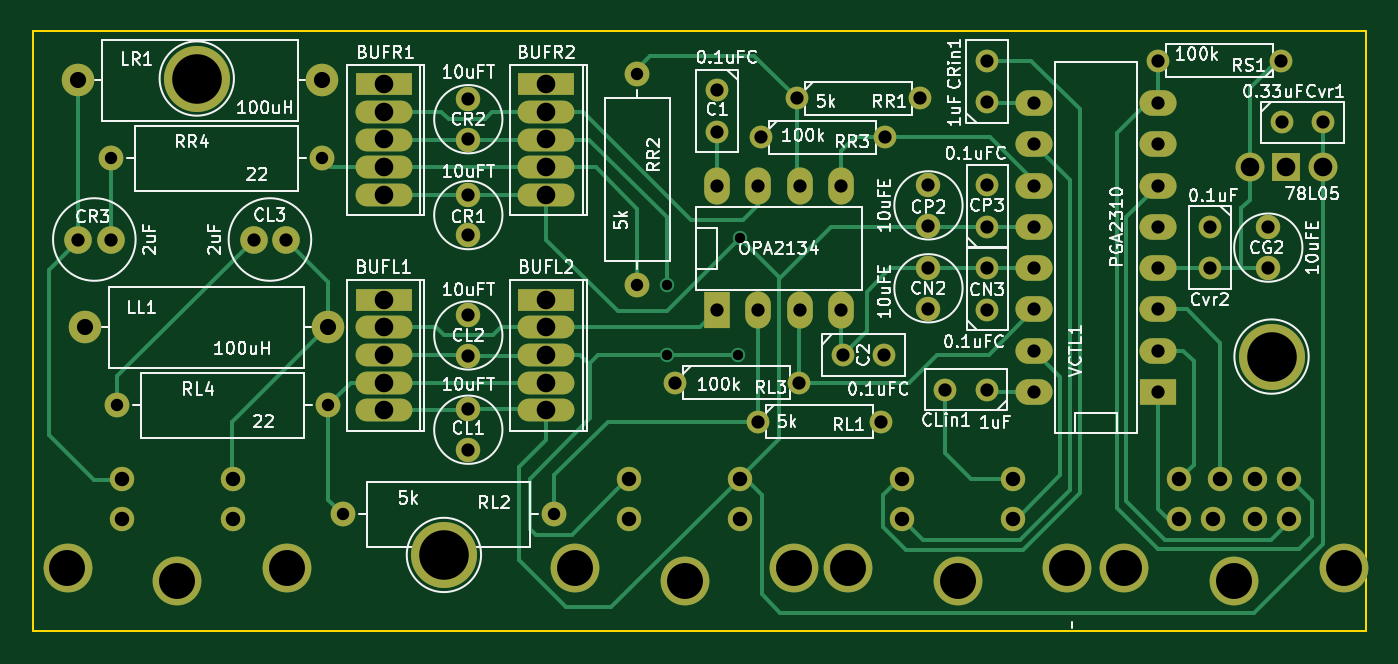
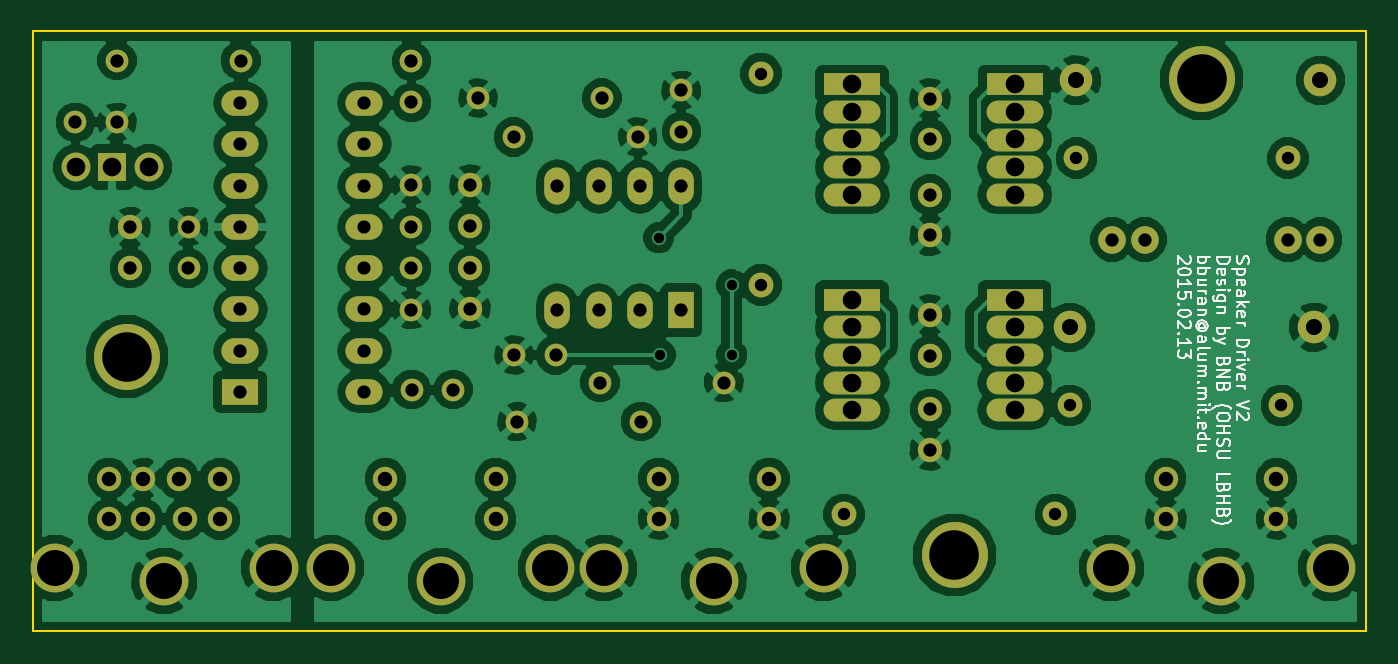
Circuit board: 8 layer files. Board 82.0 x 36.9 mm.
- bottom_copper: speaker drivers-B_Cu.gbl (143303 bytes)
- bottom_mask: speaker drivers-B_Mask.gbs (4321 bytes)
- bottom_silk: speaker drivers-B_SilkS.gbo (23498 bytes)
- outline: speaker drivers-Edge_Cuts.gbr (739 bytes)
- top_copper: speaker drivers-F_Cu.gtl (14840 bytes)
- top_mask: speaker drivers-F_Mask.gts (4321 bytes)
- top_silk: speaker drivers-F_SilkS.gto (79947 bytes)
- drill: speaker drivers.drl (2504 bytes)

=== bottom_copper: speaker drivers-B_Cu.gbl (143303 bytes, source omitted) ===
=== bottom_mask: speaker drivers-B_Mask.gbs ===
%TF.FileFunction,Soldermask,Bot*%
%FSLAX46Y46*%
G04 Gerber Fmt 4.6, Leading zero omitted, Abs format (unit mm)*
G04 Created by KiCad (PCBNEW (2014-10-02 BZR 5161)-product) date 2/13/2015 2:51:55 PM*
%MOMM*%
G01*
G04 APERTURE LIST*
%ADD10C,0.100000*%
%ADD11C,1.524000*%
%ADD12O,3.500120X1.400000*%
%ADD13R,3.500120X1.400000*%
%ADD14R,2.286000X1.574800*%
%ADD15O,2.286000X1.574800*%
%ADD16C,2.000000*%
%ADD17C,1.397000*%
%ADD18C,1.778000*%
%ADD19R,1.778000X1.778000*%
%ADD20C,1.700000*%
%ADD21C,1.501140*%
%ADD22R,1.574800X2.286000*%
%ADD23O,1.574800X2.286000*%
%ADD24C,4.064000*%
%ADD25C,3.000000*%
%ADD26C,1.500000*%
G04 APERTURE END LIST*
D10*
D11*
X67050000Y-132144000D03*
X80050000Y-132144000D03*
X65750000Y-110244000D03*
X52750000Y-110244000D03*
X85150000Y-118044000D03*
X85150000Y-105044000D03*
X66150000Y-125444000D03*
X53150000Y-125444000D03*
D12*
X79550000Y-109094000D03*
X79550000Y-107394000D03*
X79550000Y-110794000D03*
D13*
X79550000Y-105694000D03*
D12*
X79550000Y-112494000D03*
X79550000Y-122344000D03*
X79550000Y-120644000D03*
X79550000Y-124044000D03*
D13*
X79550000Y-118944000D03*
D12*
X79550000Y-125744000D03*
X69550000Y-109094000D03*
X69550000Y-107394000D03*
X69550000Y-110794000D03*
D13*
X69550000Y-105694000D03*
D12*
X69550000Y-112494000D03*
X69550000Y-122344000D03*
X69550000Y-120644000D03*
X69550000Y-124044000D03*
D13*
X69550000Y-118944000D03*
D12*
X69550000Y-125744000D03*
D14*
X117170000Y-124624000D03*
D15*
X117170000Y-122084000D03*
X117170000Y-119544000D03*
X117170000Y-117004000D03*
X117170000Y-114464000D03*
X117170000Y-111924000D03*
X117170000Y-109384000D03*
X117170000Y-106844000D03*
X109550000Y-106844000D03*
X109550000Y-109384000D03*
X109550000Y-111924000D03*
X109550000Y-114464000D03*
X109550000Y-117004000D03*
X109550000Y-119544000D03*
X109550000Y-122084000D03*
X109550000Y-124624000D03*
D16*
X51150000Y-120644000D03*
X66150000Y-120644000D03*
X65750000Y-105444000D03*
X50750000Y-105444000D03*
D17*
X92540000Y-126444000D03*
X100160000Y-126444000D03*
X87440000Y-124044000D03*
X95060000Y-124044000D03*
X94940000Y-106544000D03*
X102560000Y-106544000D03*
X92740000Y-108944000D03*
X100360000Y-108944000D03*
X124760000Y-104244000D03*
X117140000Y-104244000D03*
D18*
X127300000Y-110794000D03*
D19*
X125050000Y-110794000D03*
D18*
X122800000Y-110794000D03*
D20*
X61550000Y-115244000D03*
X63550000Y-115244000D03*
X52750000Y-115244000D03*
X50750000Y-115244000D03*
D21*
X74750000Y-106594000D03*
X74750000Y-109094000D03*
X74750000Y-112494000D03*
X74750000Y-114994000D03*
X103050000Y-114394000D03*
X103050000Y-111894000D03*
X103050000Y-119494000D03*
X103050000Y-116994000D03*
X74750000Y-119894000D03*
X74750000Y-122394000D03*
X74750000Y-125694000D03*
X74750000Y-128194000D03*
X123950000Y-116994000D03*
X123950000Y-114494000D03*
D17*
X120360000Y-114464000D03*
X120360000Y-117004000D03*
X124780000Y-108044000D03*
X127320000Y-108044000D03*
X97780000Y-122344000D03*
X100320000Y-122344000D03*
X106660000Y-114454000D03*
X106660000Y-111914000D03*
X106660000Y-119554000D03*
X106660000Y-117014000D03*
X106650000Y-106814000D03*
X106650000Y-104274000D03*
X106630000Y-124484000D03*
X104090000Y-124484000D03*
X90050000Y-106074000D03*
X90050000Y-108614000D03*
D22*
X90050000Y-119594000D03*
D23*
X92590000Y-119594000D03*
X95130000Y-119594000D03*
X97670000Y-119594000D03*
X97670000Y-111974000D03*
X95130000Y-111974000D03*
X92590000Y-111974000D03*
X90050000Y-111974000D03*
D24*
X73250000Y-134644000D03*
X58050000Y-105344000D03*
X124150000Y-122444000D03*
D25*
X63600000Y-135444000D03*
X50100000Y-135444000D03*
D26*
X60250000Y-132444000D03*
X53450000Y-132444000D03*
X60250000Y-129944000D03*
X53450000Y-129944000D03*
D25*
X56850000Y-136244000D03*
X94800000Y-135444000D03*
X81300000Y-135444000D03*
D26*
X91450000Y-132444000D03*
X84650000Y-132444000D03*
X91450000Y-129944000D03*
X84650000Y-129944000D03*
D25*
X88050000Y-136244000D03*
X128600000Y-135444000D03*
X115100000Y-135444000D03*
D26*
X120950000Y-129944000D03*
X120550000Y-132444000D03*
X123150000Y-132444000D03*
X125250000Y-132444000D03*
X118450000Y-132444000D03*
X125250000Y-129944000D03*
X123150000Y-129944000D03*
X118450000Y-129944000D03*
D25*
X121850000Y-136244000D03*
X111600000Y-135444000D03*
X98100000Y-135444000D03*
D26*
X108250000Y-132444000D03*
X101450000Y-132444000D03*
X108250000Y-129944000D03*
X101450000Y-129944000D03*
D25*
X104850000Y-136244000D03*
M02*

=== bottom_silk: speaker drivers-B_SilkS.gbo (23498 bytes, source omitted) ===
=== outline: speaker drivers-Edge_Cuts.gbr ===
%TF.FileFunction,Profile,NP*%
%FSLAX46Y46*%
G04 Gerber Fmt 4.6, Leading zero omitted, Abs format (unit mm)*
G04 Created by KiCad (PCBNEW (2014-10-02 BZR 5161)-product) date 2/13/2015 2:51:55 PM*
%MOMM*%
G01*
G04 APERTURE LIST*
%ADD10C,0.100000*%
G04 APERTURE END LIST*
D10*
X47950000Y-138344000D02*
X47950000Y-139344000D01*
X129950000Y-139344000D02*
X129850000Y-139344000D01*
X129950000Y-138344000D02*
X129950000Y-139344000D01*
X129950000Y-139344000D02*
X47950000Y-139344000D01*
X47950000Y-102444000D02*
X129950000Y-102444000D01*
X129950000Y-138344000D02*
X129950000Y-138144000D01*
X47950000Y-138144000D02*
X47950000Y-138344000D01*
X47950000Y-102444000D02*
X47950000Y-138244000D01*
X129950000Y-138244000D02*
X129950000Y-102444000D01*
M02*

=== top_copper: speaker drivers-F_Cu.gtl (14840 bytes, source omitted) ===
=== top_mask: speaker drivers-F_Mask.gts ===
%TF.FileFunction,Soldermask,Top*%
%FSLAX46Y46*%
G04 Gerber Fmt 4.6, Leading zero omitted, Abs format (unit mm)*
G04 Created by KiCad (PCBNEW (2014-10-02 BZR 5161)-product) date 2/13/2015 2:51:55 PM*
%MOMM*%
G01*
G04 APERTURE LIST*
%ADD10C,0.100000*%
%ADD11C,1.524000*%
%ADD12O,3.500120X1.400000*%
%ADD13R,3.500120X1.400000*%
%ADD14R,2.286000X1.574800*%
%ADD15O,2.286000X1.574800*%
%ADD16C,2.000000*%
%ADD17C,1.397000*%
%ADD18C,1.778000*%
%ADD19R,1.778000X1.778000*%
%ADD20C,1.700000*%
%ADD21C,1.501140*%
%ADD22R,1.574800X2.286000*%
%ADD23O,1.574800X2.286000*%
%ADD24C,4.064000*%
%ADD25C,3.000000*%
%ADD26C,1.500000*%
G04 APERTURE END LIST*
D10*
D11*
X67050000Y-132144000D03*
X80050000Y-132144000D03*
X65750000Y-110244000D03*
X52750000Y-110244000D03*
X85150000Y-118044000D03*
X85150000Y-105044000D03*
X66150000Y-125444000D03*
X53150000Y-125444000D03*
D12*
X79550000Y-109094000D03*
X79550000Y-107394000D03*
X79550000Y-110794000D03*
D13*
X79550000Y-105694000D03*
D12*
X79550000Y-112494000D03*
X79550000Y-122344000D03*
X79550000Y-120644000D03*
X79550000Y-124044000D03*
D13*
X79550000Y-118944000D03*
D12*
X79550000Y-125744000D03*
X69550000Y-109094000D03*
X69550000Y-107394000D03*
X69550000Y-110794000D03*
D13*
X69550000Y-105694000D03*
D12*
X69550000Y-112494000D03*
X69550000Y-122344000D03*
X69550000Y-120644000D03*
X69550000Y-124044000D03*
D13*
X69550000Y-118944000D03*
D12*
X69550000Y-125744000D03*
D14*
X117170000Y-124624000D03*
D15*
X117170000Y-122084000D03*
X117170000Y-119544000D03*
X117170000Y-117004000D03*
X117170000Y-114464000D03*
X117170000Y-111924000D03*
X117170000Y-109384000D03*
X117170000Y-106844000D03*
X109550000Y-106844000D03*
X109550000Y-109384000D03*
X109550000Y-111924000D03*
X109550000Y-114464000D03*
X109550000Y-117004000D03*
X109550000Y-119544000D03*
X109550000Y-122084000D03*
X109550000Y-124624000D03*
D16*
X51150000Y-120644000D03*
X66150000Y-120644000D03*
X65750000Y-105444000D03*
X50750000Y-105444000D03*
D17*
X92540000Y-126444000D03*
X100160000Y-126444000D03*
X87440000Y-124044000D03*
X95060000Y-124044000D03*
X94940000Y-106544000D03*
X102560000Y-106544000D03*
X92740000Y-108944000D03*
X100360000Y-108944000D03*
X124760000Y-104244000D03*
X117140000Y-104244000D03*
D18*
X127300000Y-110794000D03*
D19*
X125050000Y-110794000D03*
D18*
X122800000Y-110794000D03*
D20*
X61550000Y-115244000D03*
X63550000Y-115244000D03*
X52750000Y-115244000D03*
X50750000Y-115244000D03*
D21*
X74750000Y-106594000D03*
X74750000Y-109094000D03*
X74750000Y-112494000D03*
X74750000Y-114994000D03*
X103050000Y-114394000D03*
X103050000Y-111894000D03*
X103050000Y-119494000D03*
X103050000Y-116994000D03*
X74750000Y-119894000D03*
X74750000Y-122394000D03*
X74750000Y-125694000D03*
X74750000Y-128194000D03*
X123950000Y-116994000D03*
X123950000Y-114494000D03*
D17*
X120360000Y-114464000D03*
X120360000Y-117004000D03*
X124780000Y-108044000D03*
X127320000Y-108044000D03*
X97780000Y-122344000D03*
X100320000Y-122344000D03*
X106660000Y-114454000D03*
X106660000Y-111914000D03*
X106660000Y-119554000D03*
X106660000Y-117014000D03*
X106650000Y-106814000D03*
X106650000Y-104274000D03*
X106630000Y-124484000D03*
X104090000Y-124484000D03*
X90050000Y-106074000D03*
X90050000Y-108614000D03*
D22*
X90050000Y-119594000D03*
D23*
X92590000Y-119594000D03*
X95130000Y-119594000D03*
X97670000Y-119594000D03*
X97670000Y-111974000D03*
X95130000Y-111974000D03*
X92590000Y-111974000D03*
X90050000Y-111974000D03*
D24*
X73250000Y-134644000D03*
X58050000Y-105344000D03*
X124150000Y-122444000D03*
D25*
X63600000Y-135444000D03*
X50100000Y-135444000D03*
D26*
X60250000Y-132444000D03*
X53450000Y-132444000D03*
X60250000Y-129944000D03*
X53450000Y-129944000D03*
D25*
X56850000Y-136244000D03*
X94800000Y-135444000D03*
X81300000Y-135444000D03*
D26*
X91450000Y-132444000D03*
X84650000Y-132444000D03*
X91450000Y-129944000D03*
X84650000Y-129944000D03*
D25*
X88050000Y-136244000D03*
X128600000Y-135444000D03*
X115100000Y-135444000D03*
D26*
X120950000Y-129944000D03*
X120550000Y-132444000D03*
X123150000Y-132444000D03*
X125250000Y-132444000D03*
X118450000Y-132444000D03*
X125250000Y-129944000D03*
X123150000Y-129944000D03*
X118450000Y-129944000D03*
D25*
X121850000Y-136244000D03*
X111600000Y-135444000D03*
X98100000Y-135444000D03*
D26*
X108250000Y-132444000D03*
X101450000Y-132444000D03*
X108250000Y-129944000D03*
X101450000Y-129944000D03*
D25*
X104850000Y-136244000D03*
M02*

=== top_silk: speaker drivers-F_SilkS.gto (79947 bytes, source omitted) ===
=== drill: speaker drivers.drl ===
M48
;DRILL file {pcbnew (2014-10-02 BZR 5161)-product} date 2/13/2015 2:51:58 PM
;FORMAT={-:-/ absolute / inch / decimal}
FMAT,2
INCH,TZ
T1C0.025
T2C0.030
T3C0.032
T4C0.032
T5C0.035
T6C0.039
T7C0.045
T8C0.087
T9C0.120
%
G90
G05
M72
T1
X3.4232Y-4.6474
X3.4232Y-4.8167
X3.5965Y-4.8167
X3.6004Y-4.5332
T2
X2.0768Y-4.3403
X2.0925Y-4.9387
X2.5886Y-4.3403
X2.6043Y-4.9387
X2.6398Y-5.2025
X3.1516Y-5.2025
X3.3524Y-4.1356
X3.3524Y-4.6474
T3
X1.998Y-4.5372
X2.0768Y-4.5372
X2.4232Y-4.5372
X2.502Y-4.5372
X2.9429Y-4.1966
X2.9429Y-4.295
X2.9429Y-4.4289
X2.9429Y-4.5273
X2.9429Y-4.7202
X2.9429Y-4.8187
X2.9429Y-4.9486
X2.9429Y-5.047
X4.0571Y-4.4053
X4.0571Y-4.5037
X4.0571Y-4.6061
X4.0571Y-4.7045
X4.8799Y-4.5076
X4.8799Y-4.6061
T4
X3.4425Y-4.8836
X3.5453Y-4.1761
X3.5453Y-4.2761
X3.5453Y-4.4084
X3.5453Y-4.7084
X3.6433Y-4.9781
X3.6453Y-4.4084
X3.6453Y-4.7084
X3.6512Y-4.2891
X3.7378Y-4.1946
X3.7425Y-4.8836
X3.7453Y-4.4084
X3.7453Y-4.7084
X3.8453Y-4.4084
X3.8453Y-4.7084
X3.8496Y-4.8167
X3.9433Y-4.9781
X3.9496Y-4.8167
X3.9512Y-4.2891
X4.0378Y-4.1946
X4.098Y-4.9009
X4.198Y-4.9009
X4.1988Y-4.1053
X4.1988Y-4.2053
X4.1992Y-4.4061
X4.1992Y-4.5061
X4.1992Y-4.6069
X4.1992Y-4.7069
X4.313Y-4.2065
X4.313Y-4.3065
X4.313Y-4.4065
X4.313Y-4.5065
X4.313Y-4.6065
X4.313Y-4.7065
X4.313Y-4.8065
X4.313Y-4.9065
X4.6118Y-4.1041
X4.613Y-4.2065
X4.613Y-4.3065
X4.613Y-4.4065
X4.613Y-4.5065
X4.613Y-4.6065
X4.613Y-4.7065
X4.613Y-4.8065
X4.613Y-4.9065
X4.7386Y-4.5065
X4.7386Y-4.6065
X4.9118Y-4.1041
X4.9126Y-4.2537
X5.0126Y-4.2537
T5
X2.1043Y-5.1159
X2.1043Y-5.2143
X2.372Y-5.1159
X2.372Y-5.2143
X3.3327Y-5.1159
X3.3327Y-5.2143
X3.6004Y-5.1159
X3.6004Y-5.2143
X3.9941Y-5.1159
X3.9941Y-5.2143
X4.2618Y-5.1159
X4.2618Y-5.2143
X4.6634Y-5.1159
X4.6634Y-5.2143
X4.7461Y-5.2143
X4.7618Y-5.1159
X4.8484Y-5.1159
X4.8484Y-5.2143
X4.9311Y-5.1159
X4.9311Y-5.2143
T6
X1.998Y-4.1513
X2.0138Y-4.7498
X2.5886Y-4.1513
X2.6043Y-4.7498
T7
X2.7382Y-4.1612
X2.7382Y-4.2281
X2.7382Y-4.295
X2.7382Y-4.362
X2.7382Y-4.4289
X2.7382Y-4.6828
X2.7382Y-4.7498
X2.7382Y-4.8167
X2.7382Y-4.8836
X2.7382Y-4.9506
X3.1319Y-4.1612
X3.1319Y-4.2281
X3.1319Y-4.295
X3.1319Y-4.362
X3.1319Y-4.4289
X3.1319Y-4.6828
X3.1319Y-4.7498
X3.1319Y-4.8167
X3.1319Y-4.8836
X3.1319Y-4.9506
X4.8346Y-4.362
X4.9232Y-4.362
X5.0118Y-4.362
T8
X1.9724Y-5.3324
X2.2382Y-5.3639
X2.5039Y-5.3324
X3.2008Y-5.3324
X3.4665Y-5.3639
X3.7323Y-5.3324
X3.8622Y-5.3324
X4.128Y-5.3639
X4.3937Y-5.3324
X4.5315Y-5.3324
X4.7972Y-5.3639
X5.063Y-5.3324
T9
X2.2854Y-4.1474
X2.8839Y-5.3009
X4.8878Y-4.8206
T0
M30
